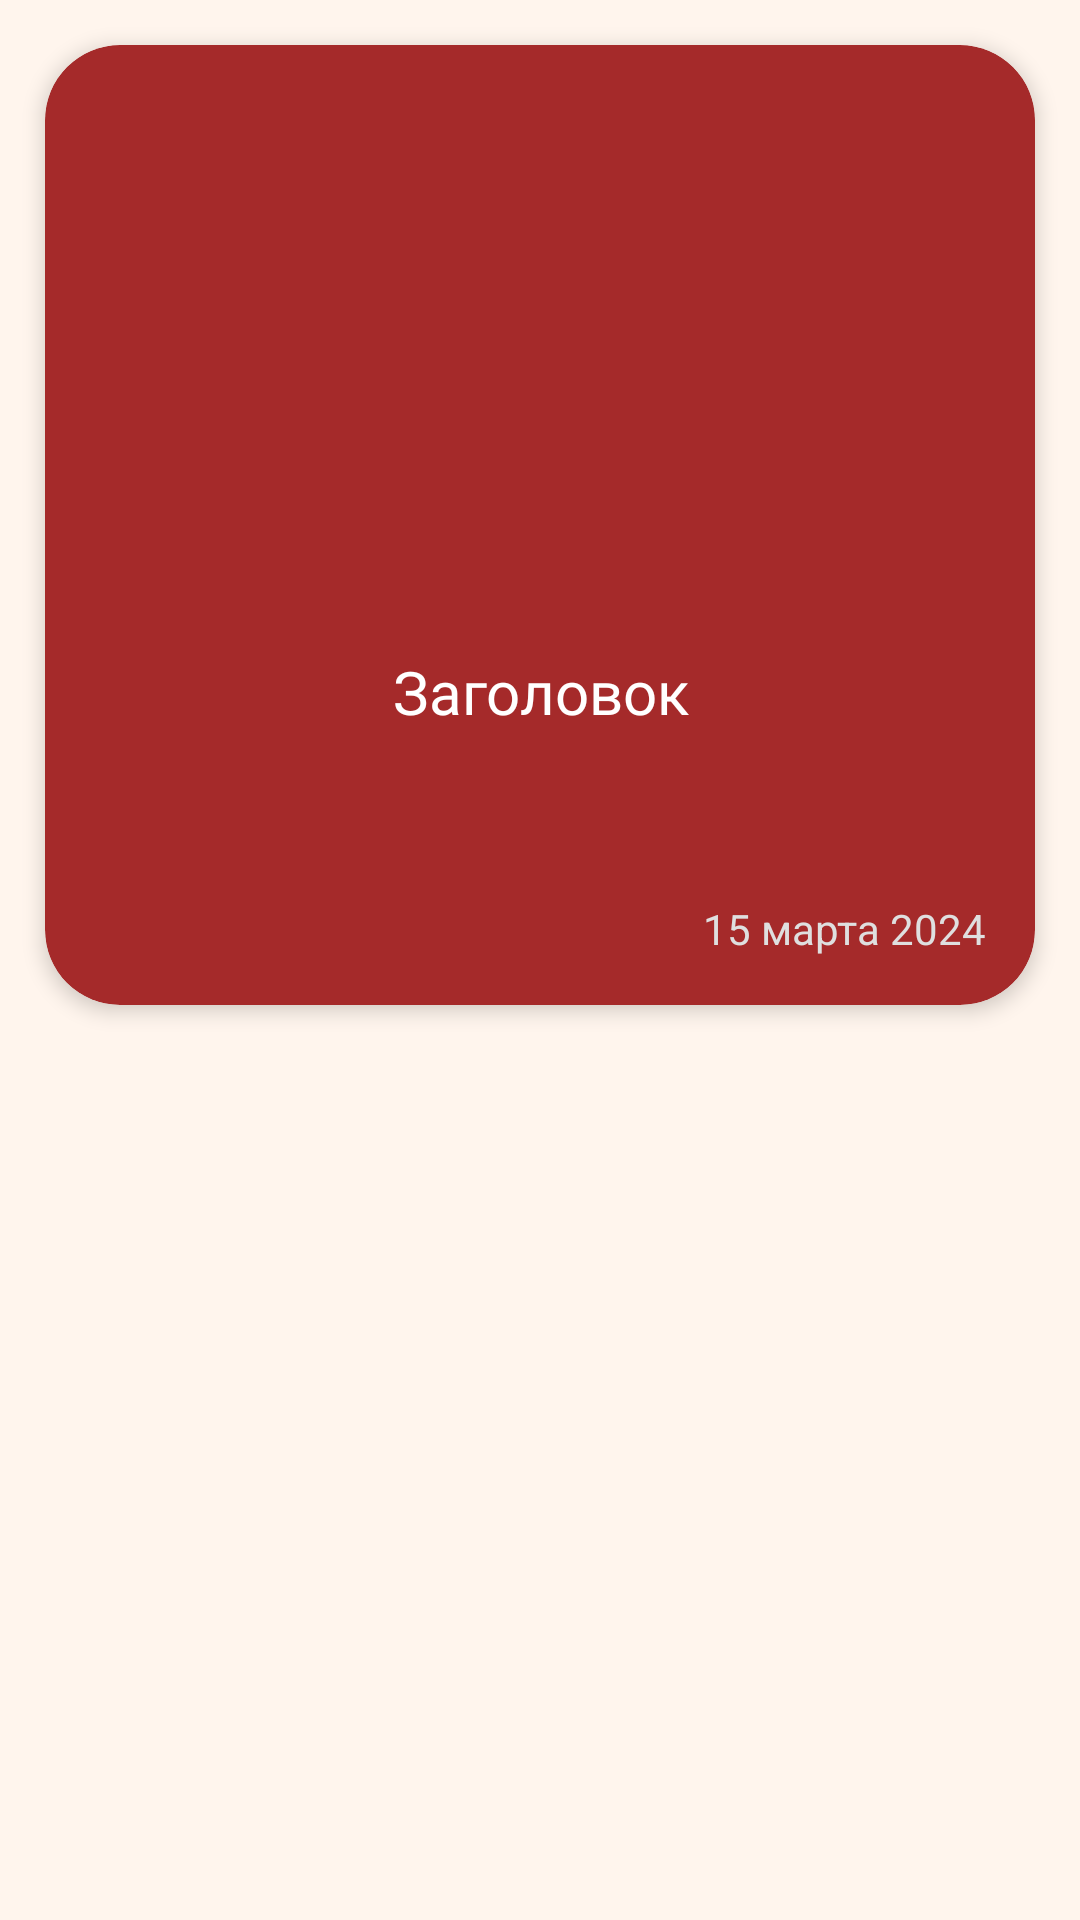

The Android layout XML behind this screen, and the referenced resources:
<!-- AndroidManifest.xml: application theme Theme.FindYourBand -->
<!-- res/layout/component_news_item.xml -->
<?xml version="1.0" encoding="utf-8"?>
<LinearLayout xmlns:android="http://schemas.android.com/apk/res/android"
    xmlns:app="http://schemas.android.com/apk/res-auto"
    android:layout_width="match_parent"
    android:layout_height="wrap_content"
    android:background="@color/background"
    android:orientation="vertical"

    >

    <androidx.cardview.widget.CardView
        android:layout_width="match_parent"
        android:layout_height="320dp"
        app:cardCornerRadius="25dp"
        app:cardElevation="4dp"
        android:clickable="true"
        android:layout_margin="15dp"

        app:cardBackgroundColor="@color/card_color">

        <androidx.constraintlayout.widget.ConstraintLayout

            android:id="@+id/constraintLayout"
            android:layout_width="match_parent"
            android:layout_height="match_parent">

            <ImageView
                android:scaleType="centerCrop"
                android:id="@+id/newsCardImage"
                android:layout_width="match_parent"
                android:layout_height="194dp"
                app:layout_constraintStart_toStartOf="parent"
                app:layout_constraintTop_toTopOf="parent"
                app:srcCompat="@drawable/ic_launcher_background">

            </ImageView>

            <TextView
                android:id="@+id/newsTitleTextView"
                android:layout_width="match_parent"
                android:layout_height="wrap_content"
                android:layout_margin="8dp"
                android:fontFamily="@font/pt_serif_caption_font"
                android:gravity="center_horizontal"
                android:lines="3"
                android:text="Заголовок"
                android:textColor="@color/white"
                android:textSize="20sp"
                app:layout_constraintStart_toStartOf="parent"
                app:layout_constraintTop_toBottomOf="@+id/newsCardImage">

            </TextView>

            <TextView
                android:id="@+id/newsDateTextView"
                android:layout_width="wrap_content"
                android:layout_height="wrap_content"
                android:layout_marginEnd="16dp"
                android:layout_marginBottom="16dp"
                android:text="15 марта 2024"
                android:textColor="#DFDFDF"
                android:textSize="14sp"
                app:layout_constraintBottom_toBottomOf="parent"
                app:layout_constraintEnd_toEndOf="parent" />

        </androidx.constraintlayout.widget.ConstraintLayout>


    </androidx.cardview.widget.CardView>


</LinearLayout>
<!-- resources referenced by this layout -->
<resources>
  <color name="background">#FFF5ED</color>
  <color name="card_color">#A52A2A</color>
  <color name="white">#FFFFFFFF</color>
  <style name="Theme.FindYourBand" parent="Base.Theme.FindYourBand">
          <item name="android:windowBackground">@color/background</item>
      </style>
  <style name="Base.Theme.FindYourBand" parent="Theme.Material3.DayNight.NoActionBar">
           <item name="colorPrimary">@color/orange</item>
      </style>
  <color name="orange">#EF9106</color>
</resources>
